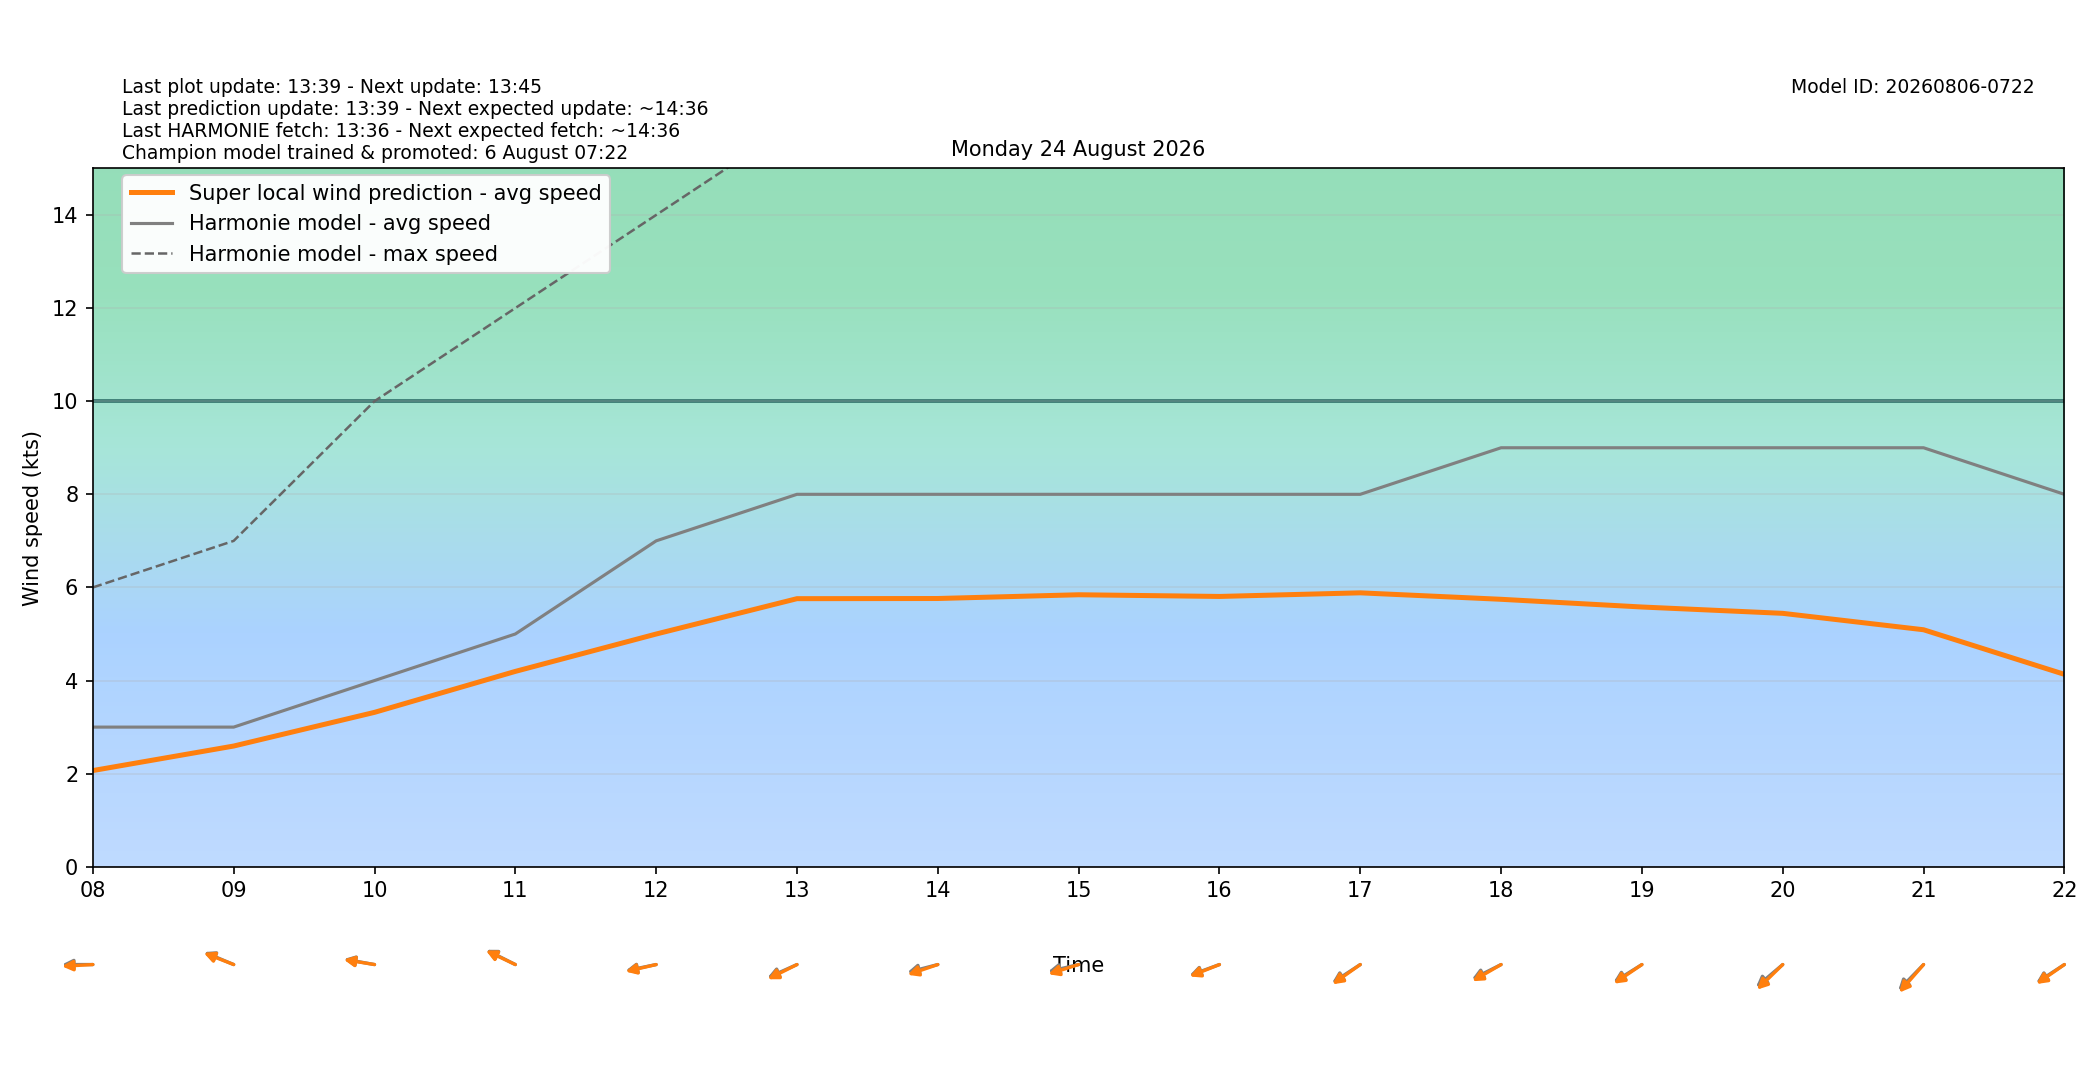

Values plotted in this chart, from the file beside it:
target_time_utc, target_time_local, hour_utc, hour_local, forecast_wind_speed, forecast_wind_min, forecast_wind_max, lstm_pred_wind_speed, delta_speed_lstm_minus_forecast, forecast_wind_dir_deg, lstm_pred_wind_dir_deg, delta_dir_lstm_minus_forecast
2026-08-23T22:00:00Z, 2026-08-24T00:00:00+0200, 22, 00, 5.0, 5.0, 7.0, 2.339, -2.661, 48.0, 51.46, 3.458
2026-08-23T23:00:00Z, 2026-08-24T01:00:00+0200, 23, 01, 5.0, 5.0, 8.0, 2.211, -2.789, 56.0, 57.43, 1.431
2026-08-24T00:00:00Z, 2026-08-24T02:00:00+0200, 00, 02, 4.0, 4.0, 7.0, 1.625, -2.375, 74.0, 75.3, 1.303
2026-08-24T01:00:00Z, 2026-08-24T03:00:00+0200, 01, 03, 3.0, 3.0, 5.0, 1.55, -1.45, 120.0, 120.7, 0.6833
2026-08-24T02:00:00Z, 2026-08-24T04:00:00+0200, 02, 04, 1.0, 1.0, 4.0, 1.656, 0.6564, 168.0, 168.4, 0.4309
2026-08-24T03:00:00Z, 2026-08-24T05:00:00+0200, 03, 05, 3.0, 3.0, 4.0, 2.99, -0.01009, 179.0, 181.1, 2.108
2026-08-24T04:00:00Z, 2026-08-24T06:00:00+0200, 04, 06, 1.0, 1.0, 4.0, 1.066, 0.06591, 9.0, 10.34, 1.338
2026-08-24T05:00:00Z, 2026-08-24T07:00:00+0200, 05, 07, 2.0, 2.0, 4.0, 1.444, -0.556, 96.0, 94.59, -1.41
2026-08-24T06:00:00Z, 2026-08-24T08:00:00+0200, 06, 08, 3.0, 3.0, 6.0, 2.067, -0.9333, 90.0, 87.79, -2.206
2026-08-24T07:00:00Z, 2026-08-24T09:00:00+0200, 07, 09, 3.0, 3.0, 7.0, 2.593, -0.4065, 106.0, 104.9, -1.057
2026-08-24T08:00:00Z, 2026-08-24T10:00:00+0200, 08, 10, 4.0, 4.0, 10.0, 3.317, -0.6832, 97.0, 96.34, -0.6637
2026-08-24T09:00:00Z, 2026-08-24T11:00:00+0200, 09, 11, 5.0, 5.0, 12.0, 4.196, -0.8036, 109.0, 108, -0.9939
2026-08-24T10:00:00Z, 2026-08-24T12:00:00+0200, 10, 12, 7.0, 7.0, 14.0, 4.999, -2.001, 82.0, 81.03, -0.9746
2026-08-24T11:00:00Z, 2026-08-24T13:00:00+0200, 11, 13, 8.0, 8.0, 16.0, 5.759, -2.241, 73.0, 71.07, -1.929
2026-08-24T12:00:00Z, 2026-08-24T14:00:00+0200, 12, 14, 8.0, 8.0, 16.0, 5.762, -2.238, 80.0, 76.92, -3.078
2026-08-24T13:00:00Z, 2026-08-24T15:00:00+0200, 13, 15, 8.0, 8.0, 17.0, 5.843, -2.157, 81.0, 77.69, -3.307
2026-08-24T14:00:00Z, 2026-08-24T16:00:00+0200, 14, 16, 8.0, 8.0, 17.0, 5.806, -2.194, 76.0, 74.78, -1.215
2026-08-24T15:00:00Z, 2026-08-24T17:00:00+0200, 15, 17, 8.0, 8.0, 17.0, 5.884, -2.116, 66.0, 64.16, -1.844
2026-08-24T16:00:00Z, 2026-08-24T18:00:00+0200, 16, 18, 9.0, 9.0, 17.0, 5.745, -3.255, 71.0, 68.41, -2.586
2026-08-24T17:00:00Z, 2026-08-24T19:00:00+0200, 17, 19, 9.0, 9.0, 17.0, 5.58, -3.42, 67.0, 65.07, -1.93
2026-08-24T18:00:00Z, 2026-08-24T20:00:00+0200, 18, 20, 9.0, 9.0, 17.0, 5.444, -3.556, 60.0, 56.39, -3.614
2026-08-24T19:00:00Z, 2026-08-24T21:00:00+0200, 19, 21, 9.0, 9.0, 16.0, 5.091, -3.909, 55.0, 51.85, -3.153
2026-08-24T20:00:00Z, 2026-08-24T22:00:00+0200, 20, 22, 8.0, 8.0, 15.0, 4.133, -3.867, 66.0, 64.57, -1.431
2026-08-24T21:00:00Z, 2026-08-24T23:00:00+0200, 21, 23, 8.0, 8.0, 15.0, 4.216, -3.784, 54.0, 51.44, -2.56
